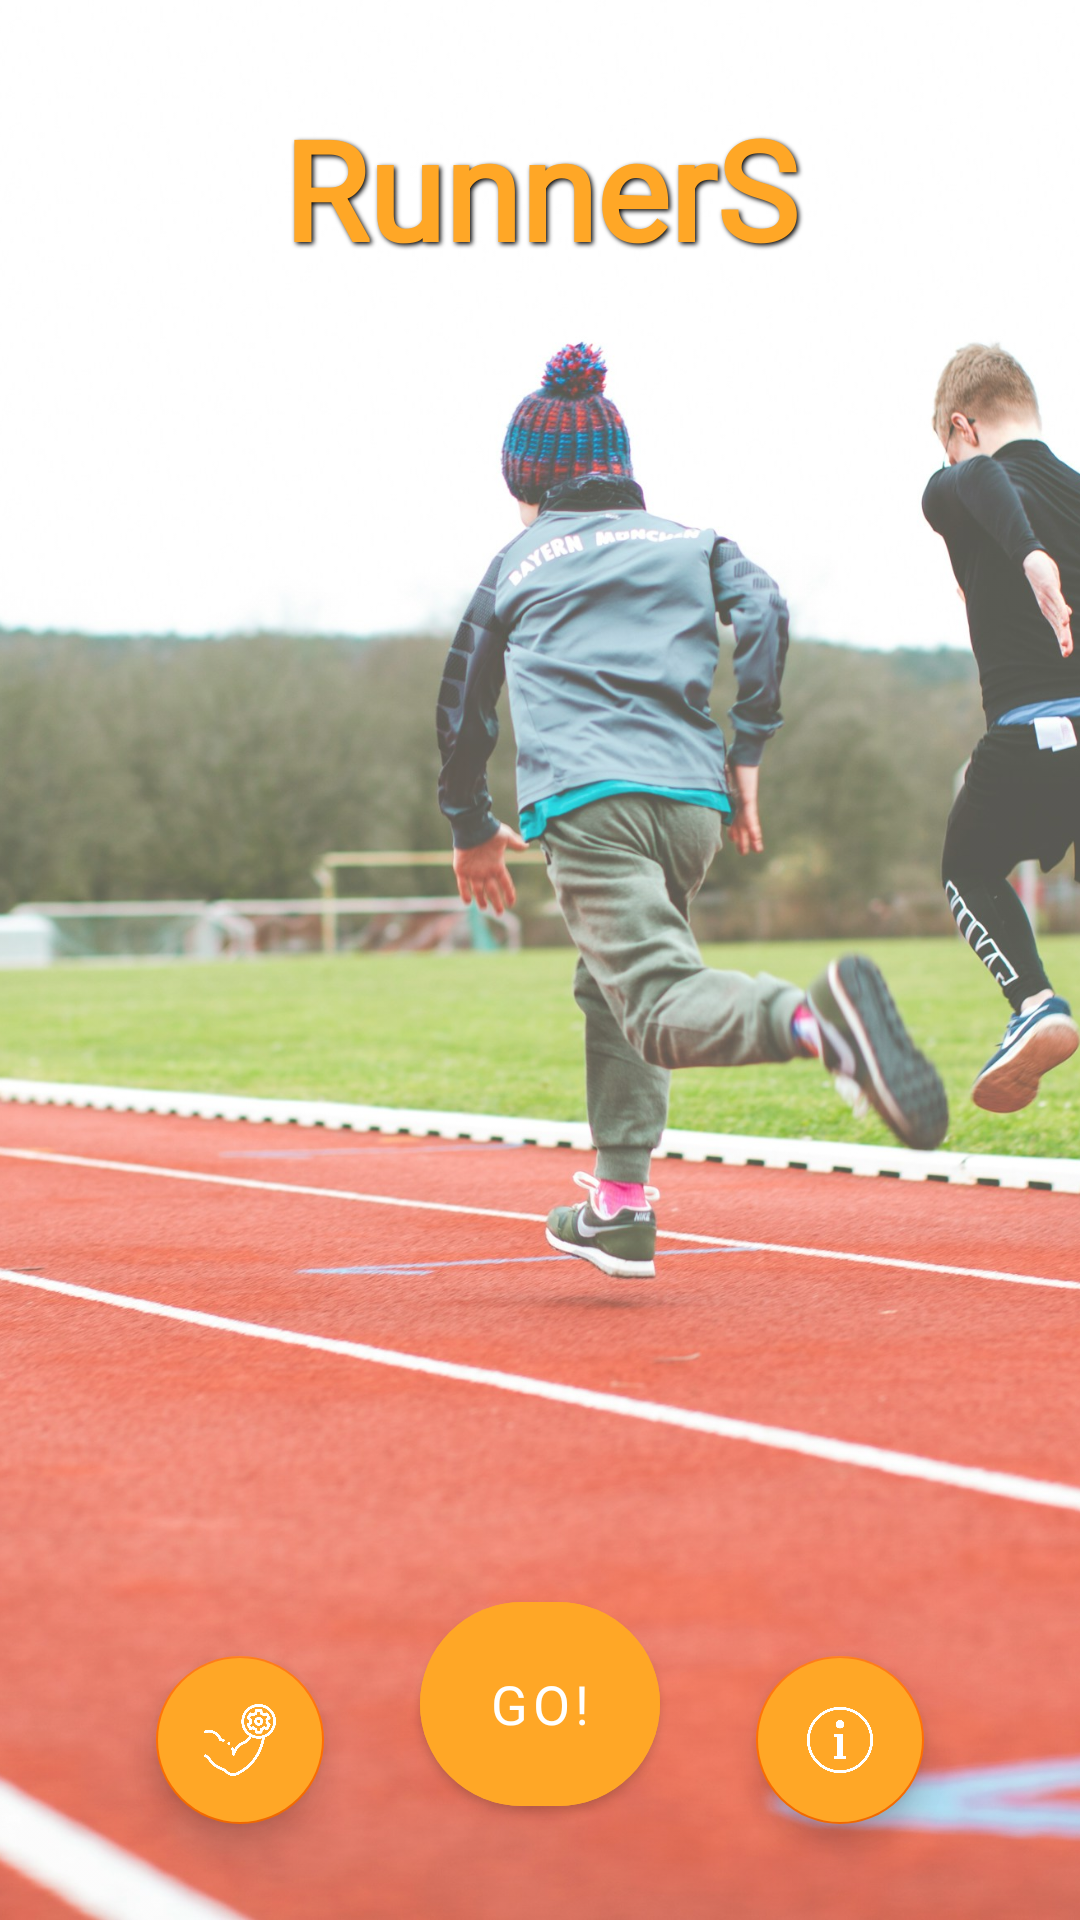

The Android layout XML behind this screen, and the referenced resources:
<!-- AndroidManifest.xml: application theme Theme.RunnerS -->
<!-- res/layout/fragment_home.xml -->
<?xml version="1.0" encoding="utf-8"?>
<androidx.constraintlayout.widget.ConstraintLayout
    xmlns:android="http://schemas.android.com/apk/res/android"
    xmlns:app="http://schemas.android.com/apk/res-auto"
    android:layout_width="match_parent"
    android:layout_height="match_parent">

    
    <ImageView
        android:id="@+id/bgHome"
        android:layout_width="0dp"
        android:layout_height="0dp"
        android:scaleType="centerCrop"
        android:src="@drawable/pic_home"
        android:contentDescription="Fondo Home"
        android:alpha="0.85"
        app:layout_constraintTop_toTopOf="parent"
        app:layout_constraintBottom_toBottomOf="parent"
        app:layout_constraintStart_toStartOf="parent"
        app:layout_constraintEnd_toEndOf="parent" />

    
    <TextView
        android:id="@+id/tvRS"
        android:layout_width="wrap_content"
        android:layout_height="wrap_content"
        android:text=" RunnerS "
        android:textSize="46sp"
        android:textStyle="bold"
        android:textColor="@color/accent_orange"
        android:fontFamily="@font/republicaminor_run"
        android:shadowColor="@android:color/black"
        android:shadowDx="2"
        android:shadowDy="2"
        android:shadowRadius="4"
        android:layout_marginTop="32dp"
        app:layout_constraintTop_toTopOf="parent"
        app:layout_constraintStart_toStartOf="parent"
        app:layout_constraintEnd_toEndOf="parent" />

    
    <LinearLayout
        android:id="@+id/bubbleMotivation"
        android:layout_width="wrap_content"
        android:layout_height="wrap_content"
        android:background="@drawable/bg_bubble_orange"
        android:padding="16dp"
        android:orientation="vertical"
        android:visibility="gone"
        app:layout_constraintTop_toBottomOf="@id/tvRS"
        app:layout_constraintStart_toStartOf="parent"
        app:layout_constraintEnd_toEndOf="parent"
        android:layout_marginTop="24dp">

        <TextView
            android:id="@+id/tvMotivation"
            android:layout_width="wrap_content"
            android:layout_height="wrap_content"
            android:text="Hoy es tu día, ¡vamos a por ello!"
            android:textColor="@android:color/black"
            android:textSize="20sp"
            android:textStyle="bold"
            android:fontFamily="@font/montserrat_bold"
            android:gravity="center" />
    </LinearLayout>

    
    <LinearLayout
        android:id="@+id/bubbleWeather"
        android:layout_width="wrap_content"
        android:layout_height="wrap_content"
        android:background="@drawable/bg_bubble_orange"
        android:padding="16dp"
        android:orientation="vertical"
        android:visibility="gone"
        app:layout_constraintTop_toBottomOf="@id/bubbleMotivation"
        app:layout_constraintStart_toStartOf="parent"
        app:layout_constraintEnd_toEndOf="parent"
        android:layout_marginTop="16dp">

        <TextView
            android:id="@+id/tvTemperature"
            android:layout_width="wrap_content"
            android:layout_height="wrap_content"
            android:text="Temperatura actual: 22 °C"
            android:textColor="@android:color/black"
            android:textSize="16sp"
            android:fontFamily="@font/montserrat_bold" />

        <TextView
            android:id="@+id/tvRecommendation"
            android:layout_width="wrap_content"
            android:layout_height="wrap_content"
            android:text="Hora recomendada: 20:00"
            android:textColor="@android:color/black"
            android:textSize="16sp"
            android:fontFamily="@font/montserrat_bold"
            android:layout_marginTop="4dp" />
    </LinearLayout>

    
    <com.google.android.material.button.MaterialButton
        android:id="@+id/btnStartRace"
        android:layout_width="80dp"
        android:layout_height="80dp"
        android:text="GO!"
        android:textSize="18sp"
        android:textColor="@android:color/white"
        android:fontFamily="@font/republicaminor_run"
        android:backgroundTint="@color/accent_orange"
        app:cornerRadius="40dp"
        app:layout_constraintBottom_toBottomOf="parent"
        app:layout_constraintStart_toStartOf="parent"
        app:layout_constraintEnd_toEndOf="parent"
        android:layout_marginBottom="32dp" />

    
    <com.google.android.material.floatingactionbutton.FloatingActionButton
        android:id="@+id/btnInfoMotivation"
        android:layout_width="wrap_content"
        android:layout_height="wrap_content"
        android:src="@drawable/esfuerzo"
        android:contentDescription="Mensaje motivacional"
        android:backgroundTint="@color/accent_orange"
        app:layout_constraintBottom_toBottomOf="@id/btnStartRace"
        app:layout_constraintEnd_toStartOf="@id/btnStartRace"
        android:layout_marginEnd="32dp" />

    
    <com.google.android.material.floatingactionbutton.FloatingActionButton
        android:id="@+id/btnInfoWeather"
        android:layout_width="wrap_content"
        android:layout_height="wrap_content"
        android:src="@drawable/info"
        android:contentDescription="Información del clima"
        android:backgroundTint="@color/accent_orange"
        app:layout_constraintBottom_toBottomOf="@id/btnStartRace"
        app:layout_constraintStart_toEndOf="@id/btnStartRace"
        android:layout_marginStart="32dp" />

</androidx.constraintlayout.widget.ConstraintLayout>
<!-- resources referenced by this layout -->
<resources>
  <color name="accent_orange">#FFA726</color>
  <!-- drawable bg_bubble_orange (drawable) -->
  <?xml version="1.0" encoding="utf-8"?>
  <shape xmlns:android="http://schemas.android.com/apk/res/android"
      android:shape="rectangle">
  
      <solid android:color="@color/accent_orange" />
  
      <corners android:radius="24dp" />
  
      <padding
          android:left="16dp"
          android:top="8dp"
          android:right="16dp"
          android:bottom="8dp" />
  </shape>
  <!-- drawable esfuerzo: png bitmap (drawable, 20647 bytes) -->
  <!-- drawable info: png bitmap (drawable, 12999 bytes) -->
  <!-- drawable pic_home: jpg bitmap (drawable, 707660 bytes) -->
  <style name="Theme.RunnerS" parent="Theme.MaterialComponents.DayNight.NoActionBar">
          <item name="windowActionBar">false</item>
          <item name="windowNoTitle">true</item>
          <item name="colorPrimary">@color/orange</item>
          <item name="colorPrimaryVariant">@color/black</item>
          <item name="colorOnPrimary">@color/white</item>
          <item name="colorSecondary">@color/orange</item>
          <item name="colorSecondaryVariant">@color/black</item>
          <item name="colorOnSecondary">@color/white</item>
          <item name="android:windowBackground">@drawable/login_background</item>
  
      </style>
  <color name="orange">#FF6F00</color>
  <color name="black">#000000</color>
  <color name="white">#FFFFFF</color>
</resources>
